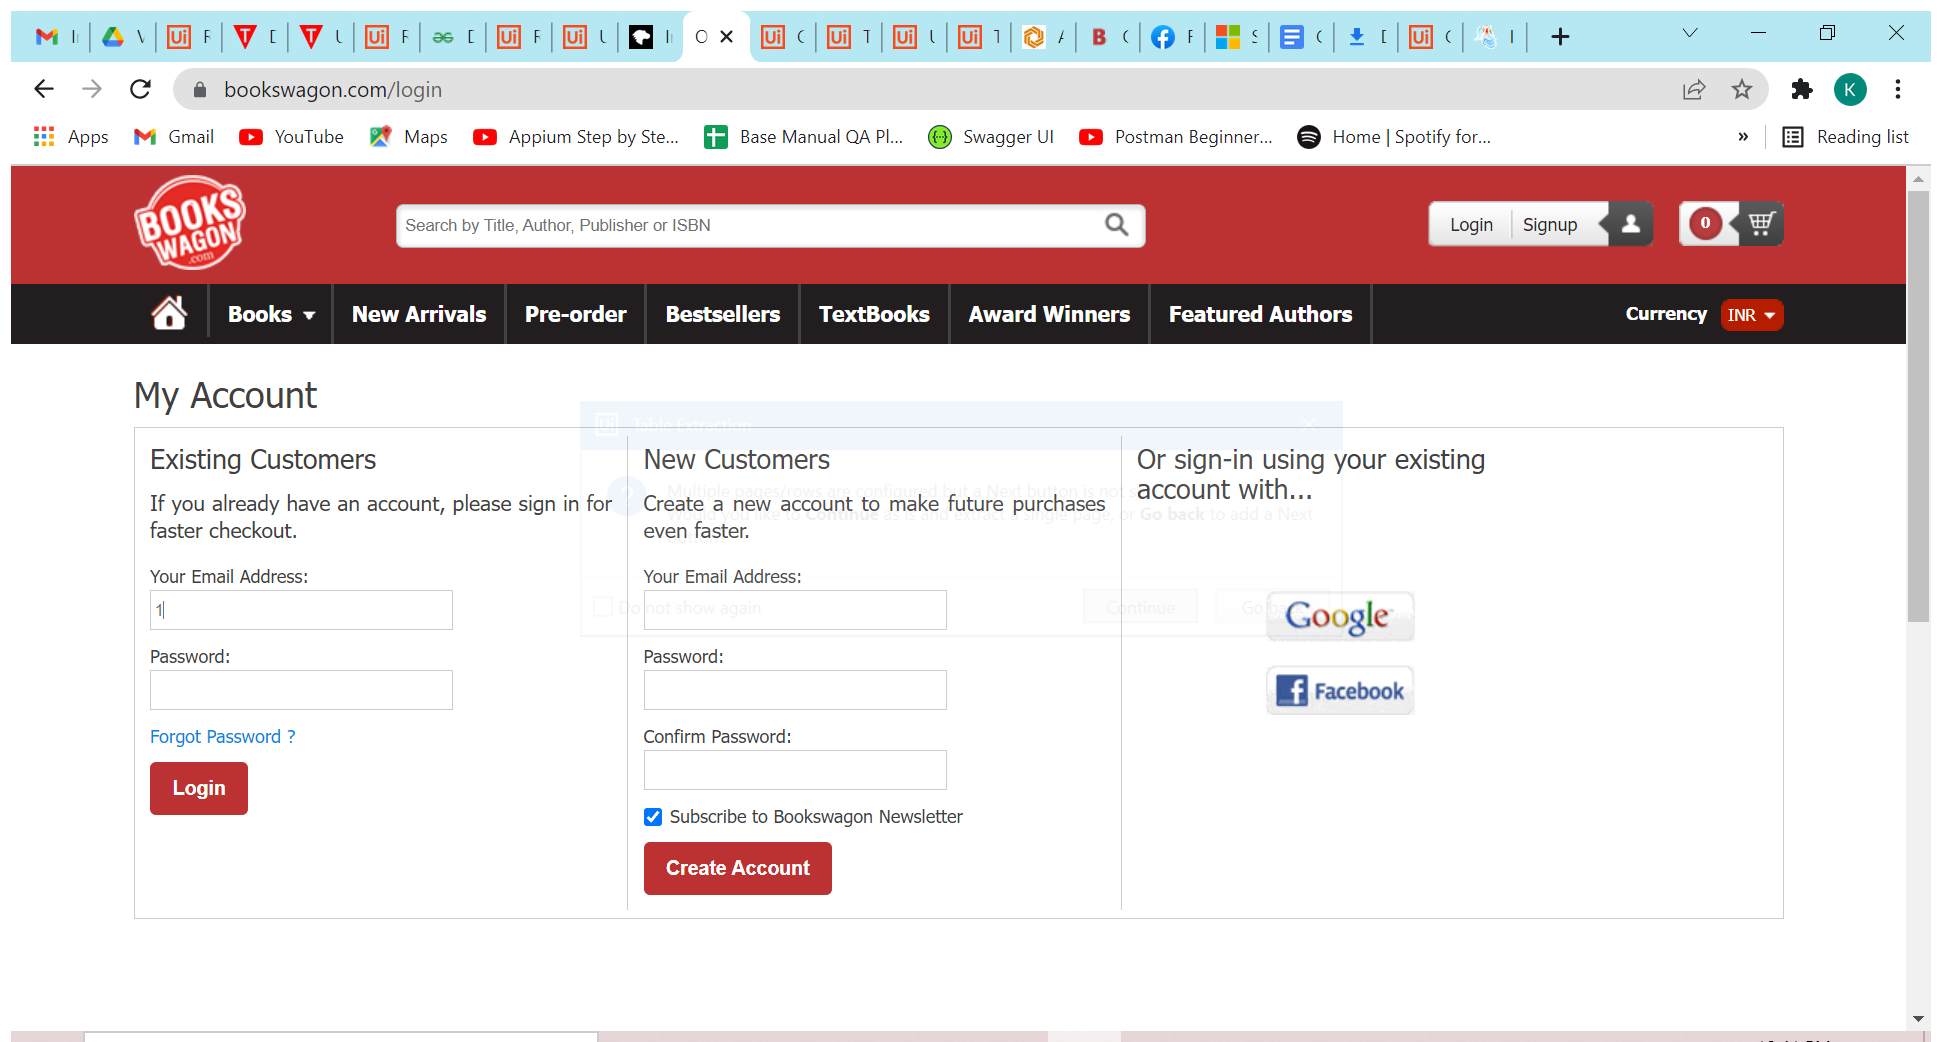
Task: for doing the data extraction from pdfs
Workflow: TableExtraction

Step 1: Use Application/Browser in window 'Online BookStore India, Buy Books Online, Buy Book Online India - Bookswagon.com' (chrome.exe)

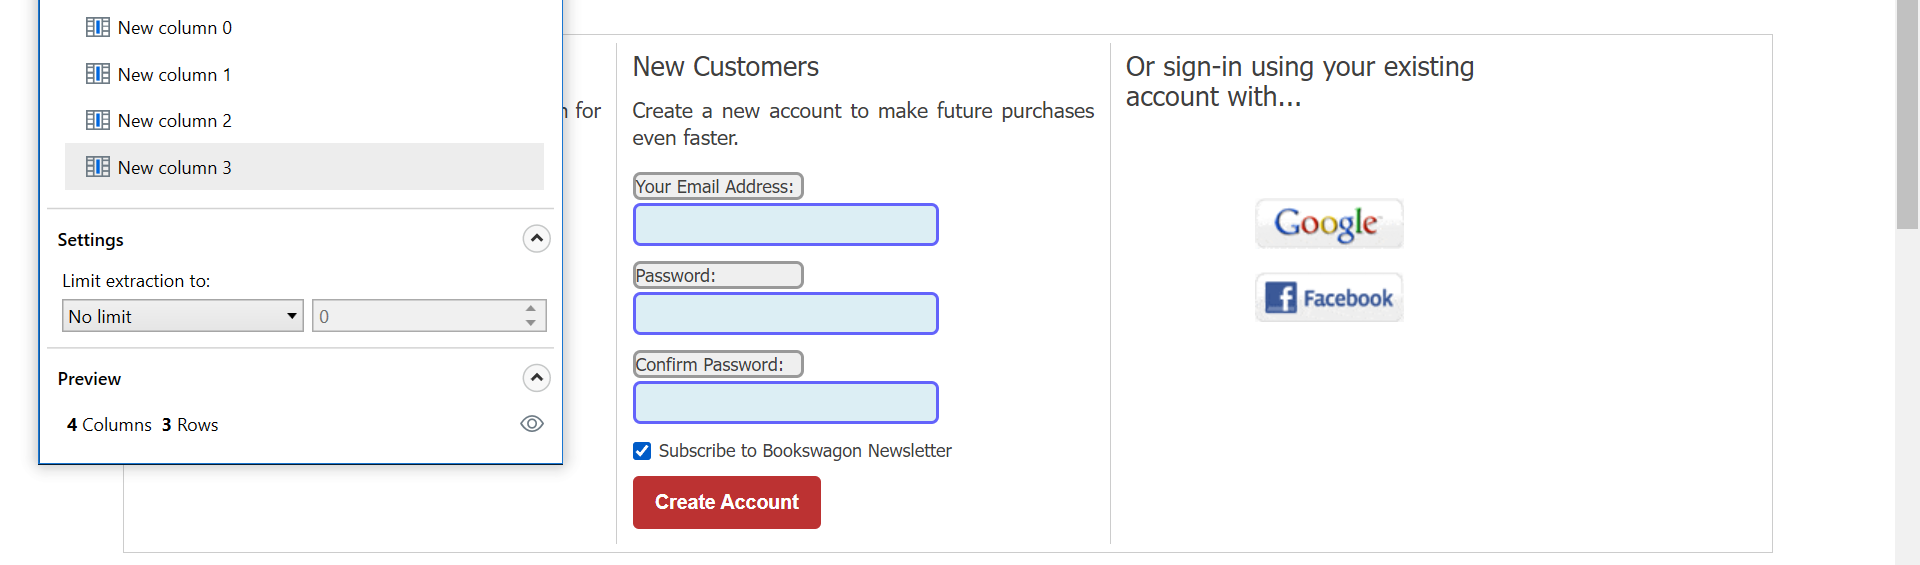
Step 2: get-text